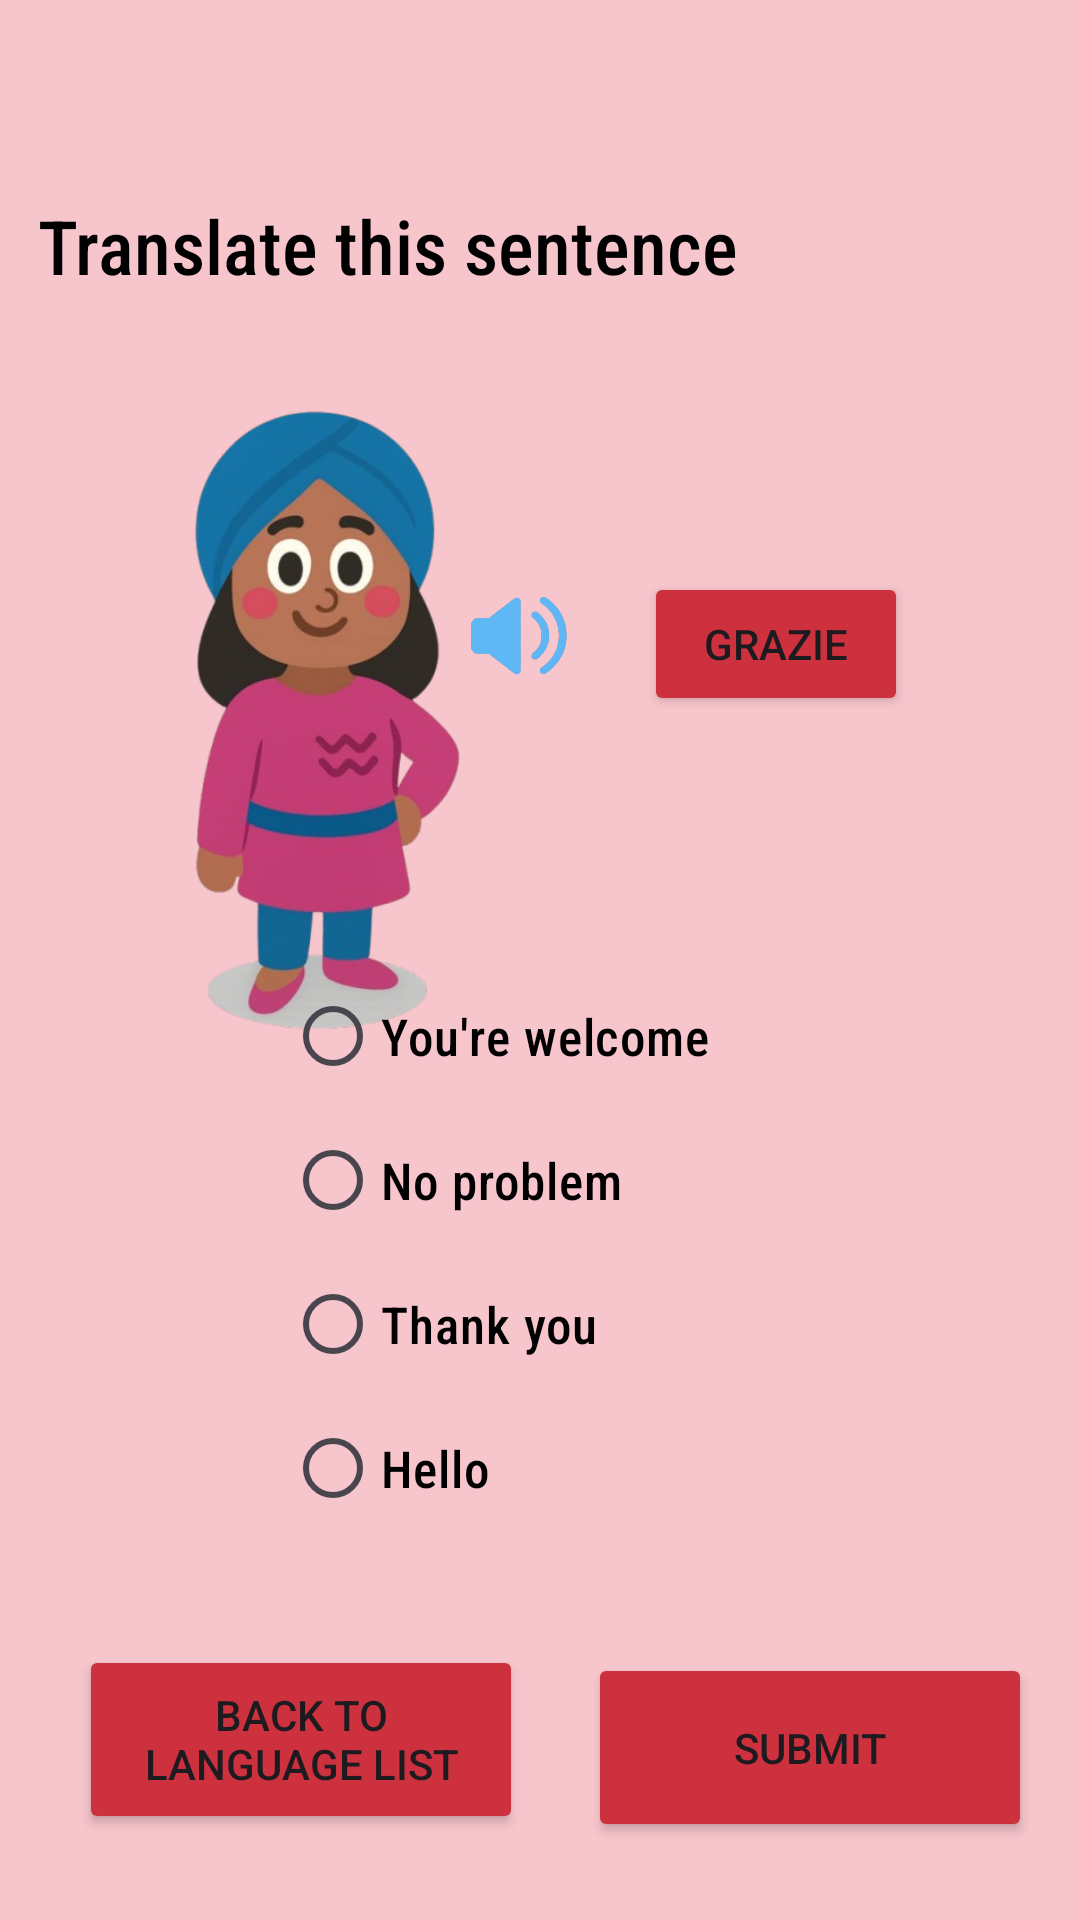

Reconstruct the res/layout file that produces this screen, plus the resources it refers to.
<!-- AndroidManifest.xml: application theme Theme.PolyPath -->
<!-- res/layout/activity_italylanguage2.xml -->
<?xml version="1.0" encoding="utf-8"?>
<androidx.constraintlayout.widget.ConstraintLayout xmlns:android="http://schemas.android.com/apk/res/android"
    xmlns:app="http://schemas.android.com/apk/res-auto"
    xmlns:tools="http://schemas.android.com/tools"
    android:id="@+id/main"
    android:layout_width="match_parent"
    android:layout_height="match_parent"
    android:background="#F7C5CC"
    tools:context=".italylanguage3">


    <Button
        android:id="@+id/btnBack"
        android:layout_width="148dp"
        android:layout_height="63dp"
        android:layout_gravity="center"
        android:layout_margin="16dp"
        android:text="Back to Language List"
        android:backgroundTint="#CC313D"
        app:layout_constraintBottom_toBottomOf="parent"
        app:layout_constraintEnd_toEndOf="parent"
        app:layout_constraintHorizontal_bias="0.057"
        app:layout_constraintStart_toStartOf="parent"
        app:layout_constraintTop_toTopOf="parent"
        app:layout_constraintVertical_bias="0.977" />

    <Button
        android:id="@+id/btnPlaySound1"
        android:layout_width="wrap_content"
        android:layout_height="wrap_content"
        android:backgroundTint="#CC313D"
        android:onClick="grazie"
        android:text="Grazie"
        app:layout_constraintBottom_toBottomOf="parent"
        app:layout_constraintEnd_toEndOf="parent"
        app:layout_constraintHorizontal_bias="0.789"
        app:layout_constraintStart_toStartOf="parent"
        app:layout_constraintTop_toTopOf="parent"
        app:layout_constraintVertical_bias="0.322" />

    <ImageView
        android:id="@+id/imageView7"
        android:layout_width="77dp"
        android:layout_height="45dp"
        app:layout_constraintBottom_toBottomOf="parent"
        app:layout_constraintEnd_toEndOf="parent"
        app:layout_constraintHorizontal_bias="0.476"
        app:layout_constraintStart_toStartOf="parent"
        app:layout_constraintTop_toTopOf="parent"
        app:layout_constraintVertical_bias="0.32"
        app:srcCompat="@drawable/speaker" />

    <TextView
        android:id="@+id/textView7"
        android:layout_width="335dp"
        android:layout_height="27dp"
        android:fontFamily="sans-serif-condensed-medium"
        android:text="Translate this sentence"
        android:textColor="@color/black"
        android:textSize="25dp"
        app:layout_constraintBottom_toBottomOf="parent"
        app:layout_constraintEnd_toEndOf="parent"
        app:layout_constraintStart_toStartOf="parent"
        app:layout_constraintTop_toTopOf="parent"
        app:layout_constraintVertical_bias="0.106" />

    <Button
        android:id="@+id/button3"
        android:layout_width="148dp"
        android:layout_height="63dp"
        android:layout_marginEnd="16dp"
        android:text="Submit"
        android:backgroundTint="#CC313D"
        app:layout_constraintBottom_toBottomOf="parent"
        app:layout_constraintEnd_toEndOf="parent"
        app:layout_constraintTop_toTopOf="parent"
        app:layout_constraintVertical_bias="0.955" />

    <ImageView
        android:id="@+id/imageView5"
        android:layout_width="155dp"
        android:layout_height="232dp"
        app:layout_constraintBottom_toBottomOf="parent"
        app:layout_constraintEnd_toEndOf="parent"
        app:layout_constraintHorizontal_bias="0.148"
        app:layout_constraintStart_toStartOf="parent"
        app:layout_constraintTop_toTopOf="parent"
        app:layout_constraintVertical_bias="0.312"
        app:srcCompat="@drawable/girl" />

    <RadioGroup
        android:layout_width="265dp"
        android:layout_height="198dp"
        app:layout_constraintBottom_toBottomOf="parent"
        app:layout_constraintEnd_toEndOf="parent"
        app:layout_constraintHorizontal_bias="1.0"
        app:layout_constraintStart_toStartOf="parent"
        app:layout_constraintTop_toTopOf="parent"
        app:layout_constraintVertical_bias="0.727">

        <RadioButton
            android:id="@+id/radioButton"
            android:layout_width="wrap_content"
            android:layout_height="wrap_content"
            android:fontFamily="sans-serif-condensed-medium"
            android:text="You're welcome"
            android:textColor="@color/black"
            android:textSize="17dp"/>

        <RadioButton
            android:id="@+id/radioButton2"
            android:layout_width="wrap_content"
            android:layout_height="wrap_content"
            android:fontFamily="sans-serif-condensed-medium"
            android:text="No problem"
            android:textColor="@color/black"
            android:textSize="17dp"/>

        <RadioButton
            android:id="@+id/radioButton3"
            android:layout_width="wrap_content"
            android:layout_height="wrap_content"
            android:fontFamily="sans-serif-condensed-medium"
            android:text="Thank you"
            android:textColor="@color/black"
            android:textSize="17dp"/>

        <RadioButton
            android:id="@+id/radioButton4"
            android:layout_width="wrap_content"
            android:layout_height="wrap_content"
            android:fontFamily="sans-serif-condensed-medium"
            android:text="Hello"
            android:textColor="@color/black"
            android:textSize="17dp"/>
    </RadioGroup>

</androidx.constraintlayout.widget.ConstraintLayout>
<!-- resources referenced by this layout -->
<resources>
  <!-- drawable girl: png bitmap (drawable, 147856 bytes) -->
  <!-- drawable speaker: png bitmap (drawable, 65133 bytes) -->
  <style name="Theme.PolyPath" parent="Base.Theme.PolyPath" />
  <style name="Base.Theme.PolyPath" parent="Theme.Material3.DayNight.NoActionBar">
          
          
      </style>
  <!-- not gathered from this repository: default colours our renderer supplied (Android Studio template values) -->
  <color name="black">#FF000000</color>
</resources>
